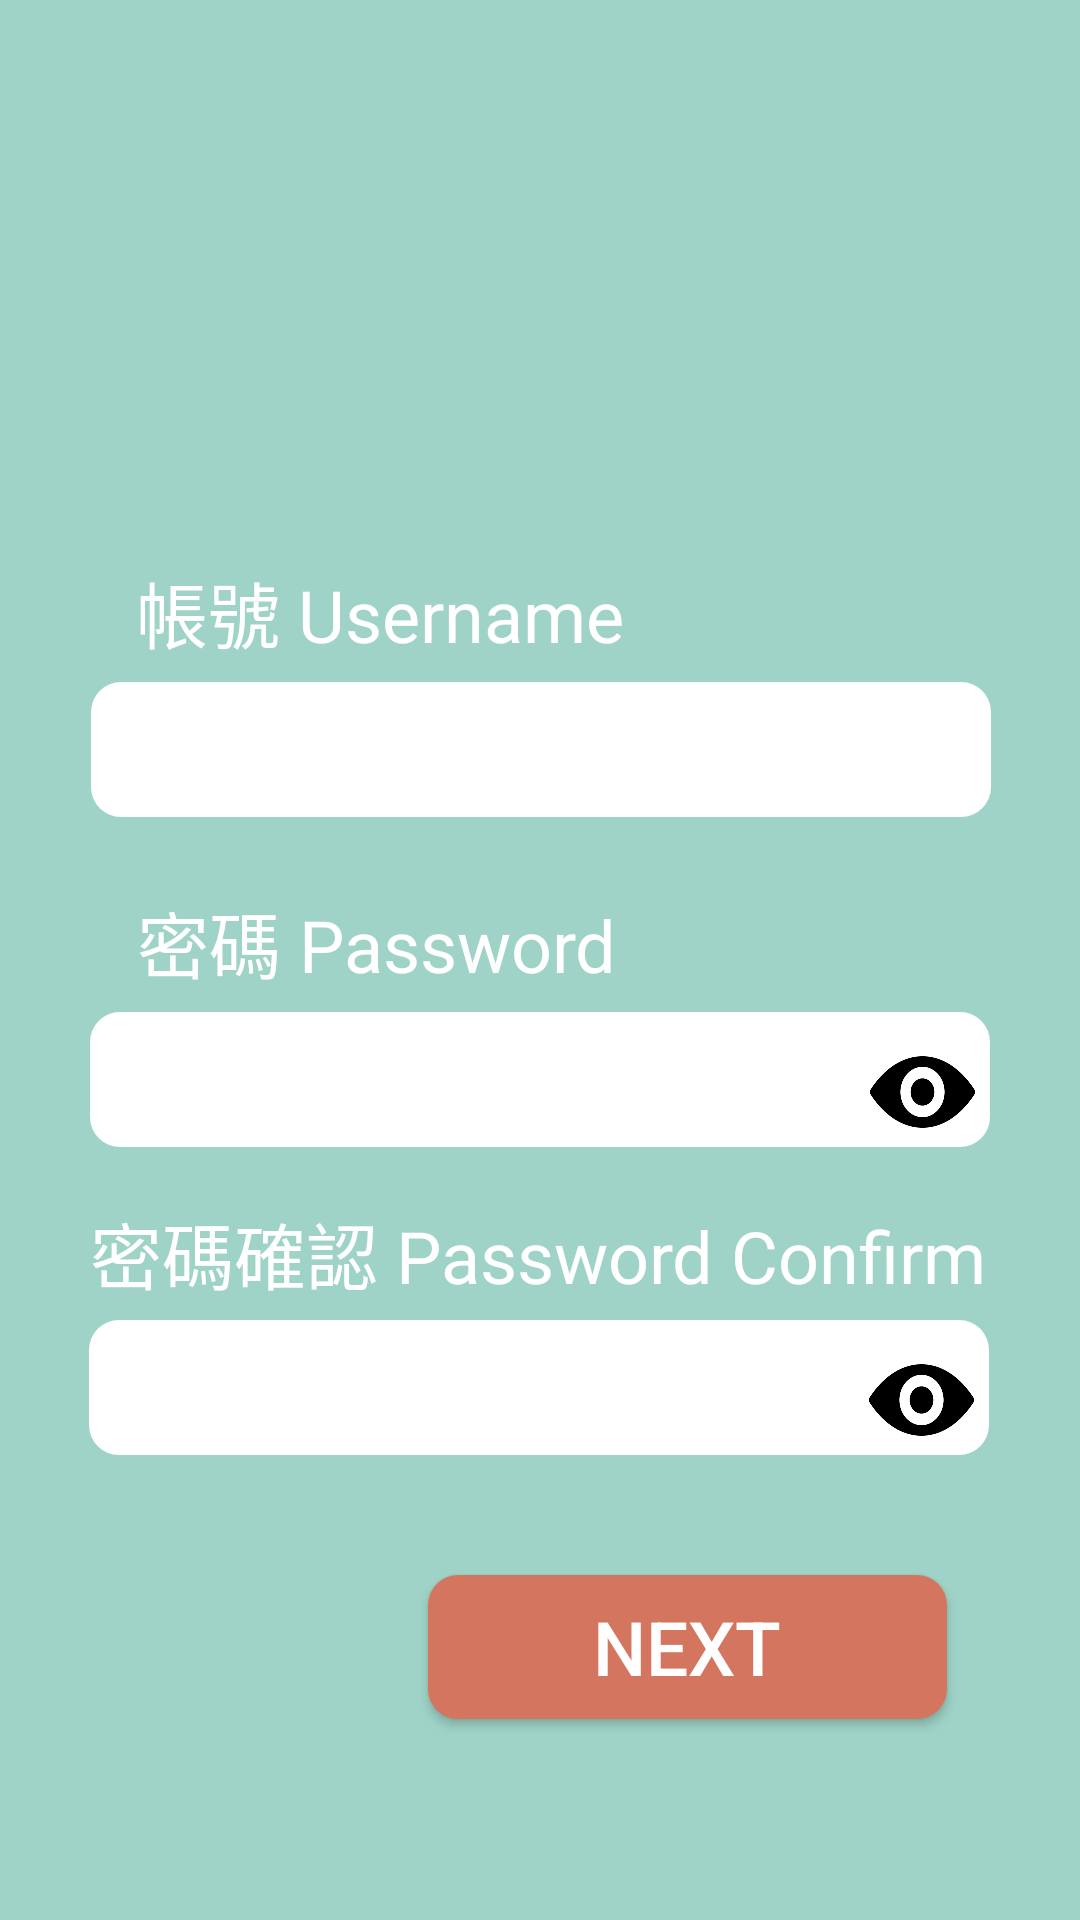

Reconstruct the res/layout file that produces this screen, plus the resources it refers to.
<!-- AndroidManifest.xml: application theme AppTheme -->
<!-- res/layout/activity_register.xml -->
<?xml version="1.0" encoding="utf-8"?>
<android.support.constraint.ConstraintLayout xmlns:android="http://schemas.android.com/apk/res/android"
    xmlns:app="http://schemas.android.com/apk/res-auto"
    xmlns:tools="http://schemas.android.com/tools"
    android:layout_width="match_parent"
    android:layout_height="match_parent"
    tools:context=".RegisterActivity"
    android:background="@color/color_login_register_background">

    
    <Button
        android:id="@+id/btn_register_back"
        android:layout_width="50dp"
        android:layout_height="50dp"
        android:layout_marginLeft="14dp"
        android:layout_marginTop="16dp"
        android:background="@drawable/back"
        app:layout_constraintLeft_toLeftOf="parent"
        app:layout_constraintTop_toTopOf="parent" />

    <TextView
        android:id="@+id/view_account"
        android:layout_width="wrap_content"
        android:layout_height="wrap_content"
        android:layout_marginStart="8dp"
        android:layout_marginTop="8dp"
        android:layout_marginEnd="8dp"
        android:layout_marginBottom="8dp"
        android:text="帳號 Username"
        android:textColor="@color/colorWhite"
        android:textSize="24sp"
        app:layout_constraintBottom_toBottomOf="parent"
        app:layout_constraintEnd_toEndOf="parent"
        app:layout_constraintHorizontal_bias="0.205"
        app:layout_constraintStart_toStartOf="parent"
        app:layout_constraintTop_toTopOf="parent"
        app:layout_constraintVertical_bias="0.303" />

    <EditText
        android:id="@+id/r_editext_account"
        android:layout_width="300dp"
        android:layout_height="45dp"
        android:layout_marginTop="6dp"
        android:layout_marginStart="8dp"
        android:layout_marginEnd="8dp"
        android:textSize="20sp"
        android:background="@drawable/round_rectangle_login"
        android:singleLine="true"
        app:layout_constraintEnd_toEndOf="parent"
        app:layout_constraintHorizontal_bias="0.505"
        app:layout_constraintStart_toStartOf="parent"
        app:layout_constraintTop_toBottomOf="@+id/view_account" />


    
    <TextView
        android:id="@+id/view_passwd"
        android:layout_width="wrap_content"
        android:layout_height="wrap_content"
        android:layout_marginStart="8dp"
        android:layout_marginTop="24dp"
        android:layout_marginEnd="8dp"
        android:singleLine="true"
        android:text="密碼 Password"
        android:textColor="@color/colorWhite"
        android:textSize="24sp"
        app:layout_constraintEnd_toEndOf="parent"
        app:layout_constraintHorizontal_bias="0.204"
        app:layout_constraintStart_toStartOf="parent"
        app:layout_constraintTop_toBottomOf="@+id/r_editext_account" />

    <EditText
        android:id="@+id/r_editext_passwd"
        android:layout_width="300dp"
        android:layout_height="45dp"
        android:layout_marginTop="6dp"
        android:background="@drawable/round_rectangle_login"
        android:singleLine="true"
        app:layout_constraintLeft_toLeftOf="parent"
        app:layout_constraintRight_toRightOf="parent"
        tools:layout_editor_absoluteY="478dp"
        android:inputType="textPassword"
        app:layout_constraintTop_toBottomOf="@+id/view_passwd"/>

    <Button
        android:id="@+id/r_btn_psdShow"
        android:layout_height="40dp"
        android:layout_width="35dp"
        app:layout_constraintRight_toRightOf="@id/r_editext_passwd"
        app:layout_constraintTop_toTopOf="@+id/r_editext_passwd"
        app:layout_constraintBottom_toBottomOf="@+id/r_editext_passwd"
        android:layout_marginTop="8dp"
        android:layout_marginRight="5dp"
        android:background="@drawable/eye"
        />

    
    <TextView
        android:id="@+id/view_confirm_passwd"
        android:layout_width="wrap_content"
        android:layout_height="40dp"
        android:layout_marginTop="8dp"
        android:text="密碼確認 Password Confirm"
        android:textColor="@color/colorWhite"
        android:textSize="24sp"
        app:layout_constraintBottom_toBottomOf="parent"
        app:layout_constraintEnd_toEndOf="parent"
        app:layout_constraintHorizontal_bias="0.491"
        app:layout_constraintStart_toStartOf="parent"
        app:layout_constraintTop_toBottomOf="@+id/r_editext_passwd"
        app:layout_constraintVertical_bias="0.046" />

    <EditText
        android:id="@+id/r_editext_confirm_passwd"
        android:layout_width="300dp"
        android:layout_height="45dp"
        android:layout_marginStart="8dp"
        android:layout_marginEnd="8dp"
        android:background="@drawable/round_rectangle_login"
        android:singleLine="true"
        android:textSize="20sp"
        app:layout_constraintEnd_toEndOf="parent"
        app:layout_constraintHorizontal_bias="0.494"
        app:layout_constraintStart_toStartOf="parent"
        android:inputType="textPassword"
        app:layout_constraintTop_toBottomOf="@+id/view_confirm_passwd" />

    <Button
        android:id="@+id/r_btn_ConfirmPsdShow"
        android:layout_height="40dp"
        android:layout_width="35dp"
        app:layout_constraintRight_toRightOf="@id/r_editext_confirm_passwd"
        app:layout_constraintTop_toTopOf="@+id/r_editext_confirm_passwd"
        app:layout_constraintBottom_toBottomOf="@+id/r_editext_confirm_passwd"
        android:layout_marginTop="8dp"
        android:layout_marginRight="5dp"
        android:background="@drawable/eye"
        />

    
    <Button
        android:id="@+id/btn_register_next"
        android:layout_width="173dp"
        android:layout_height="wrap_content"
        android:layout_marginStart="8dp"
        android:layout_marginEnd="8dp"
        android:layout_marginBottom="8dp"
        android:background="@drawable/round_rectangle_btn_login"
        android:text="Next"
        android:textColor="@color/colorWhite"
        android:textSize="25sp"
        app:layout_constraintBottom_toBottomOf="parent"
        app:layout_constraintEnd_toEndOf="parent"
        app:layout_constraintHorizontal_bias="0.788"
        app:layout_constraintStart_toStartOf="parent"
        app:layout_constraintTop_toBottomOf="@+id/r_editext_confirm_passwd"
        app:layout_constraintVertical_bias="0.405" />


    
    
    
    
    
    
    
    
    
    
    
    
    
    
    
    
    
    
    
    
    
    
    
    
    
    
    
    
    
    
    
    
    
    
    
    
    
    
    
    
    
    
    
    
    
    
    
    
    
    
    
    
    
    
    
    
    
    
    
    
    
    

    
    
    
    
    
    
    
    
    
    
    
    
    
    
    
    
    
    
    
    

    
</android.support.constraint.ConstraintLayout>
<!-- resources referenced by this layout -->
<resources>
  <color name="colorWhite">#FFFFFF</color>
  <color name="color_login_register_background">#AA73C1AE</color>
  <!-- drawable eye: png bitmap (drawable, 13475 bytes) -->
  <!-- drawable round_rectangle_btn_login (drawable) -->
  <?xml version="1.0" encoding="utf-8"?>
  <selector xmlns:android="http://schemas.android.com/apk/res/android">
  
      
      <item android:state_pressed="false">
          <shape android:shape="rectangle"  >
              <solid android:color="#FFD4755F" />
              <corners android:radius="10dp" />
              
          </shape>
      </item>
  
  </selector>
  <!-- drawable round_rectangle_login (drawable) -->
  <?xml version="1.0" encoding="utf-8"?>
  <selector xmlns:android="http://schemas.android.com/apk/res/android">
      
      <item android:state_pressed="false">
          <shape android:shape="rectangle"  >
              <solid android:color="#FFFFFF" />
              <corners android:radius="10dip" />
              <padding android:left="10dp"
                  android:right="10dp"/>
              
          </shape>
      </item>
  
  
  </selector>
  <style name="AppTheme" parent="Theme.AppCompat.Light.NoActionBar">
          
          <item name="colorPrimary">#73C1AE</item>
          <item name="colorPrimaryDark">#73C1AE</item>
          <item name="colorAccent">@color/colorAccent</item>
      </style>
  <color name="colorAccent">#D81B60</color>
</resources>
